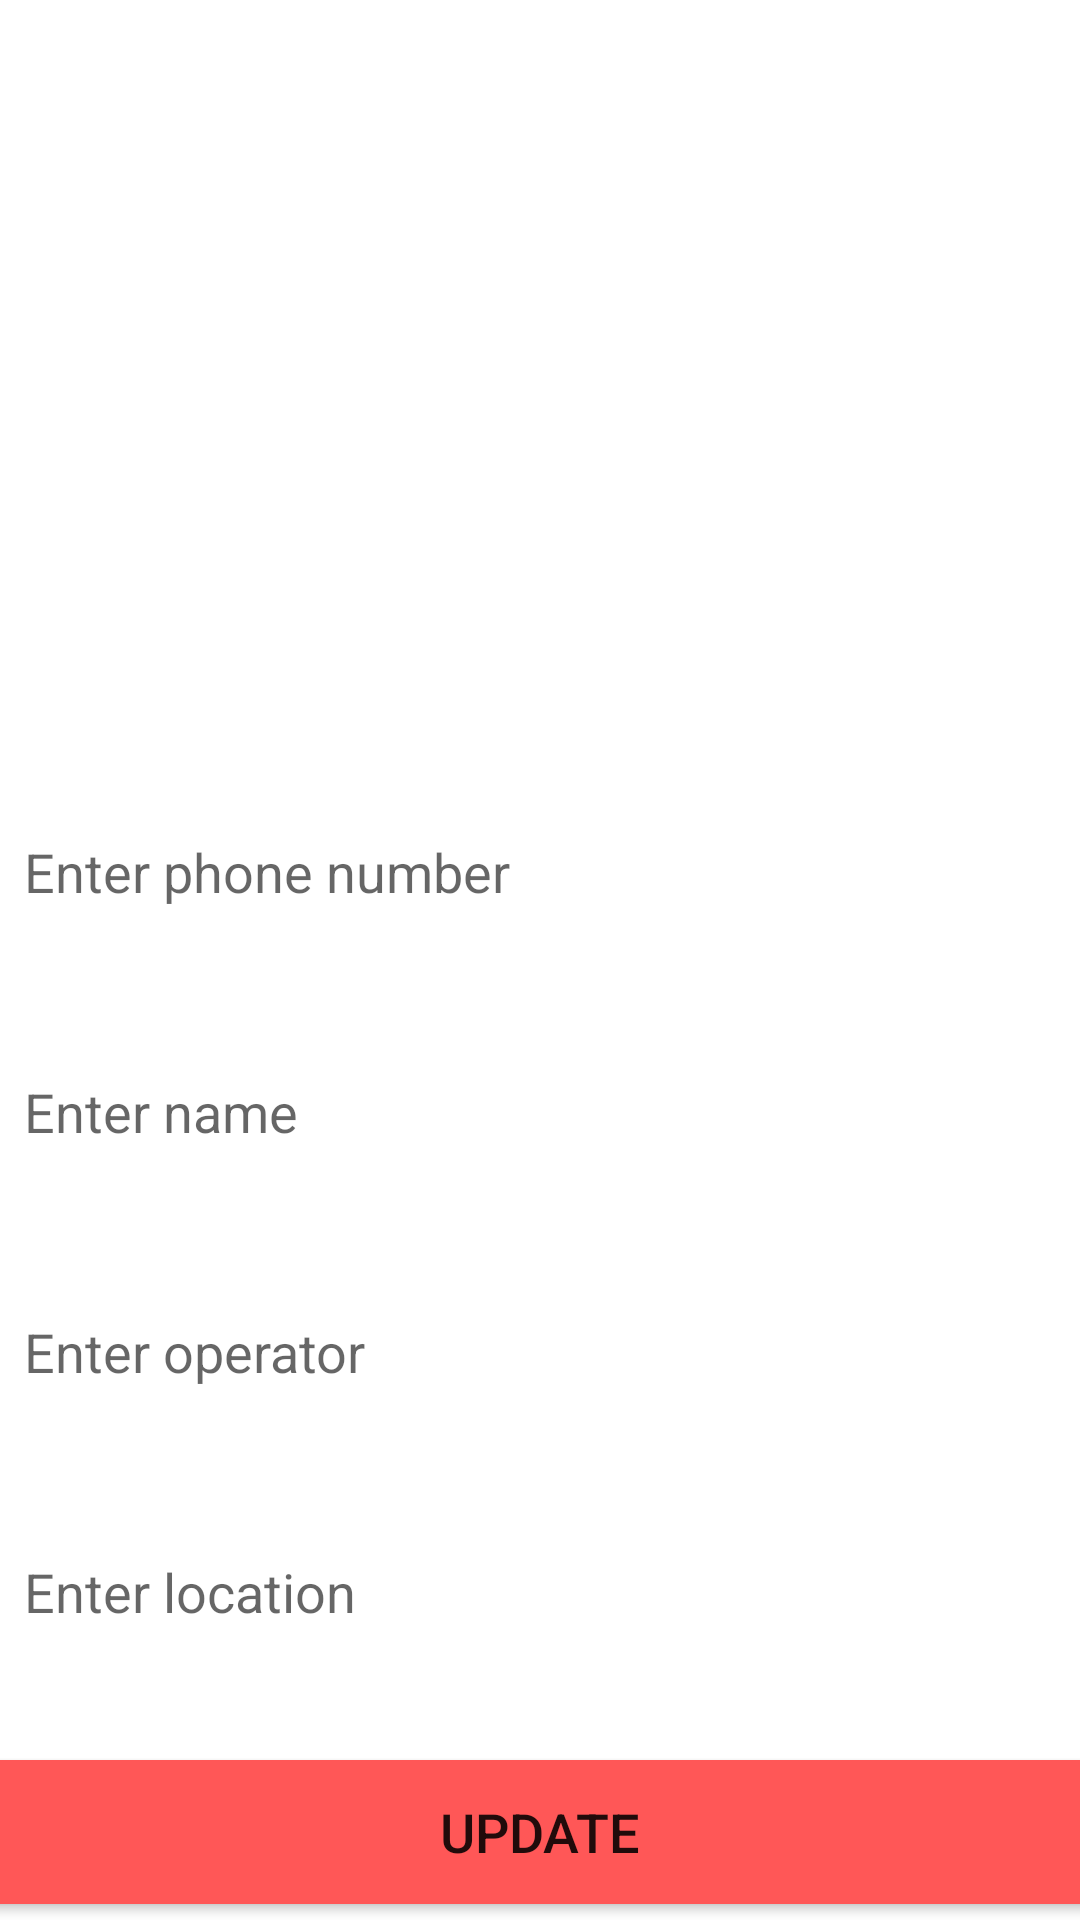

The Android layout XML behind this screen, and the referenced resources:
<!-- AndroidManifest.xml: application theme Theme.SmartWatch -->
<!-- res/layout/activity_update.xml -->
<?xml version="1.0" encoding="utf-8"?>
<LinearLayout
    xmlns:android="http://schemas.android.com/apk/res/android"
    xmlns:app="http://schemas.android.com/apk/res-auto"
    xmlns:tools="http://schemas.android.com/tools"
    android:layout_width="match_parent"
    android:layout_height="match_parent"
    android:orientation="vertical"
    android:gravity="center_vertical"
    android:background="@drawable/updatebkg"
    tools:context=".UpdateActivity">

    <LinearLayout
        android:layout_width="436dp"
        android:layout_height="499dp"
        android:layout_gravity="center_horizontal"
        android:layout_marginTop="300dp"
        android:orientation="vertical"
        android:padding="20dp">

        <EditText
            android:id="@+id/referencePhone"
            android:layout_width="match_parent"
            android:layout_height="60dp"
            android:layout_marginStart="10dp"
            android:layout_marginTop="20dp"
            android:layout_marginEnd="10dp"
            android:background="@drawable/lavender_border"
            android:gravity="start|center_vertical"
            android:hint="Enter phone number"
            android:padding="16dp"
            android:textColor="@color/lavender" />

        <EditText
            android:id="@+id/updateName"
            android:layout_width="match_parent"
            android:layout_height="60dp"
            android:layout_marginStart="10dp"
            android:layout_marginTop="20dp"
            android:layout_marginEnd="10dp"
            android:background="@drawable/lavender_border"
            android:gravity="start|center_vertical"
            android:hint="Enter name"
            android:padding="16dp"
            android:textColor="@color/lavender" />

        <EditText
            android:id="@+id/updateOperator"
            android:layout_width="match_parent"
            android:layout_height="60dp"
            android:layout_marginStart="10dp"
            android:layout_marginTop="20dp"
            android:layout_marginEnd="10dp"
            android:background="@drawable/lavender_border"
            android:gravity="start|center_vertical"
            android:hint="Enter operator"
            android:padding="16dp"
            android:textColor="@color/lavender" />

        <EditText
            android:id="@+id/updateLocation"
            android:layout_width="match_parent"
            android:layout_height="60dp"
            android:layout_marginStart="10dp"
            android:layout_marginTop="20dp"
            android:layout_marginEnd="10dp"
            android:background="@drawable/lavender_border"
            android:gravity="start|center_vertical"
            android:hint="Enter location"
            android:padding="16dp"
            android:textColor="@color/lavender" />

        <Button
            android:id="@+id/updateButton"
            android:layout_width="match_parent"
            android:layout_height="60dp"
            android:layout_marginStart="10dp"
            android:layout_marginTop="20dp"
            android:layout_marginEnd="10dp"
            android:backgroundTint="@color/lavender"
            android:text="Update"
            android:textSize="18sp"
            app:cornerRadius="20dp" />

    </LinearLayout>

</LinearLayout>
<!-- resources referenced by this layout -->
<resources>
  <color name="lavender">#ff5757</color>
  <style name="Theme.SmartWatch" parent="Theme.MaterialComponents.DayNight.DarkActionBar">
          
          <item name="colorPrimary">@color/lavender</item>
          <item name="colorPrimaryVariant">@color/lavender</item>
          <item name="colorOnPrimary">@color/white</item>
          
          <item name="colorSecondary">@color/teal_200</item>
          <item name="colorSecondaryVariant">@color/teal_700</item>
          <item name="colorOnSecondary">@color/black</item>
          
          <item name="android:statusBarColor">?attr/colorPrimaryVariant</item>
          
      </style>
  <color name="white">#FFFFFFFF</color>
  <color name="teal_200">#FF03DAC5</color>
  <color name="teal_700">#FF018786</color>
  <color name="black">#FF000000</color>
</resources>
